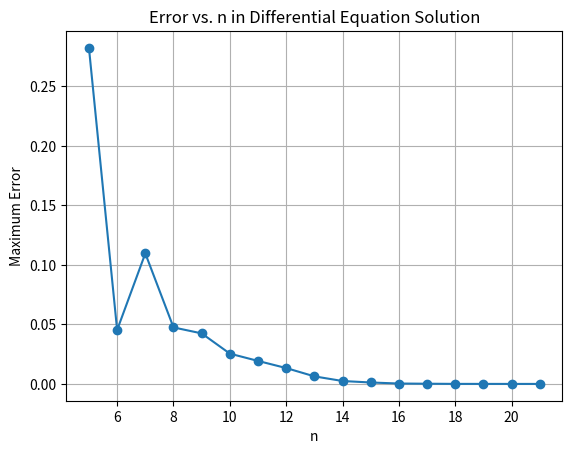

This figure's Python source:
import numpy as np
import matplotlib.pyplot as plt

def compute_fourier_coefficients(f, m1, m2, n):
    """计算傅立叶系数"""
    x = np.linspace(0, 2*np.pi, n, endpoint=False)
    f_values = f(x)
    f_coeffs = np.zeros(m2 - m1 + 1, dtype=complex)
    for k in range(m1, m2 + 1):
        f_coeffs[k - m1] = np.sum(f_values * np.exp(-1j * k * x)) / n
    return f_coeffs

def fourier_series(coeffs, m1, x):
    """傅立叶级数"""
    sum = np.zeros_like(x, dtype=complex)
    for k, coeff in enumerate(coeffs, start=m1):
        sum += coeff * np.exp(1j * k * x)
    return sum

def solve_differential_equation(f, n, m1, m2):
    """求解微分方程"""
    f_coeffs = compute_fourier_coefficients(f, m1, m2, n)
    u_coeffs = np.array([f_k / (k**2 + 1) if k != 0 else f_k for k, f_k in enumerate(f_coeffs, start=m1)])
    return u_coeffs

def exact_solution(x):
    """精确解"""
    return np.sin(x) / (2 + np.cos(x))

def f_example(x):
    """算例的f(x)"""
    return (2 * np.sin(x) / (2 + np.cos(x)) 
            - 2 * np.sin(x)**3 / (2 + np.cos(x))**3 
            - 3 * np.sin(x) * np.cos(x) / (2 + np.cos(x))**2)

# 参数设置
m1, m2 = -10, 10

# 不同的n值
n_values = range(5, 22)
errors = []

for n in n_values:
    x = np.linspace(0, 2*np.pi, n, endpoint=False)
    u_coeffs = solve_differential_equation(f_example, n, m1, m2)
    u_approx = fourier_series(u_coeffs, m1, x)
    error = np.max(np.abs(u_approx - exact_solution(x)))
    errors.append(error)

# 绘制误差图
plt.plot(n_values, errors, marker='o')
plt.xlabel('n')
plt.ylabel('Maximum Error')
plt.title('Error vs. n in Differential Equation Solution')
plt.grid(True)
plt.show()
